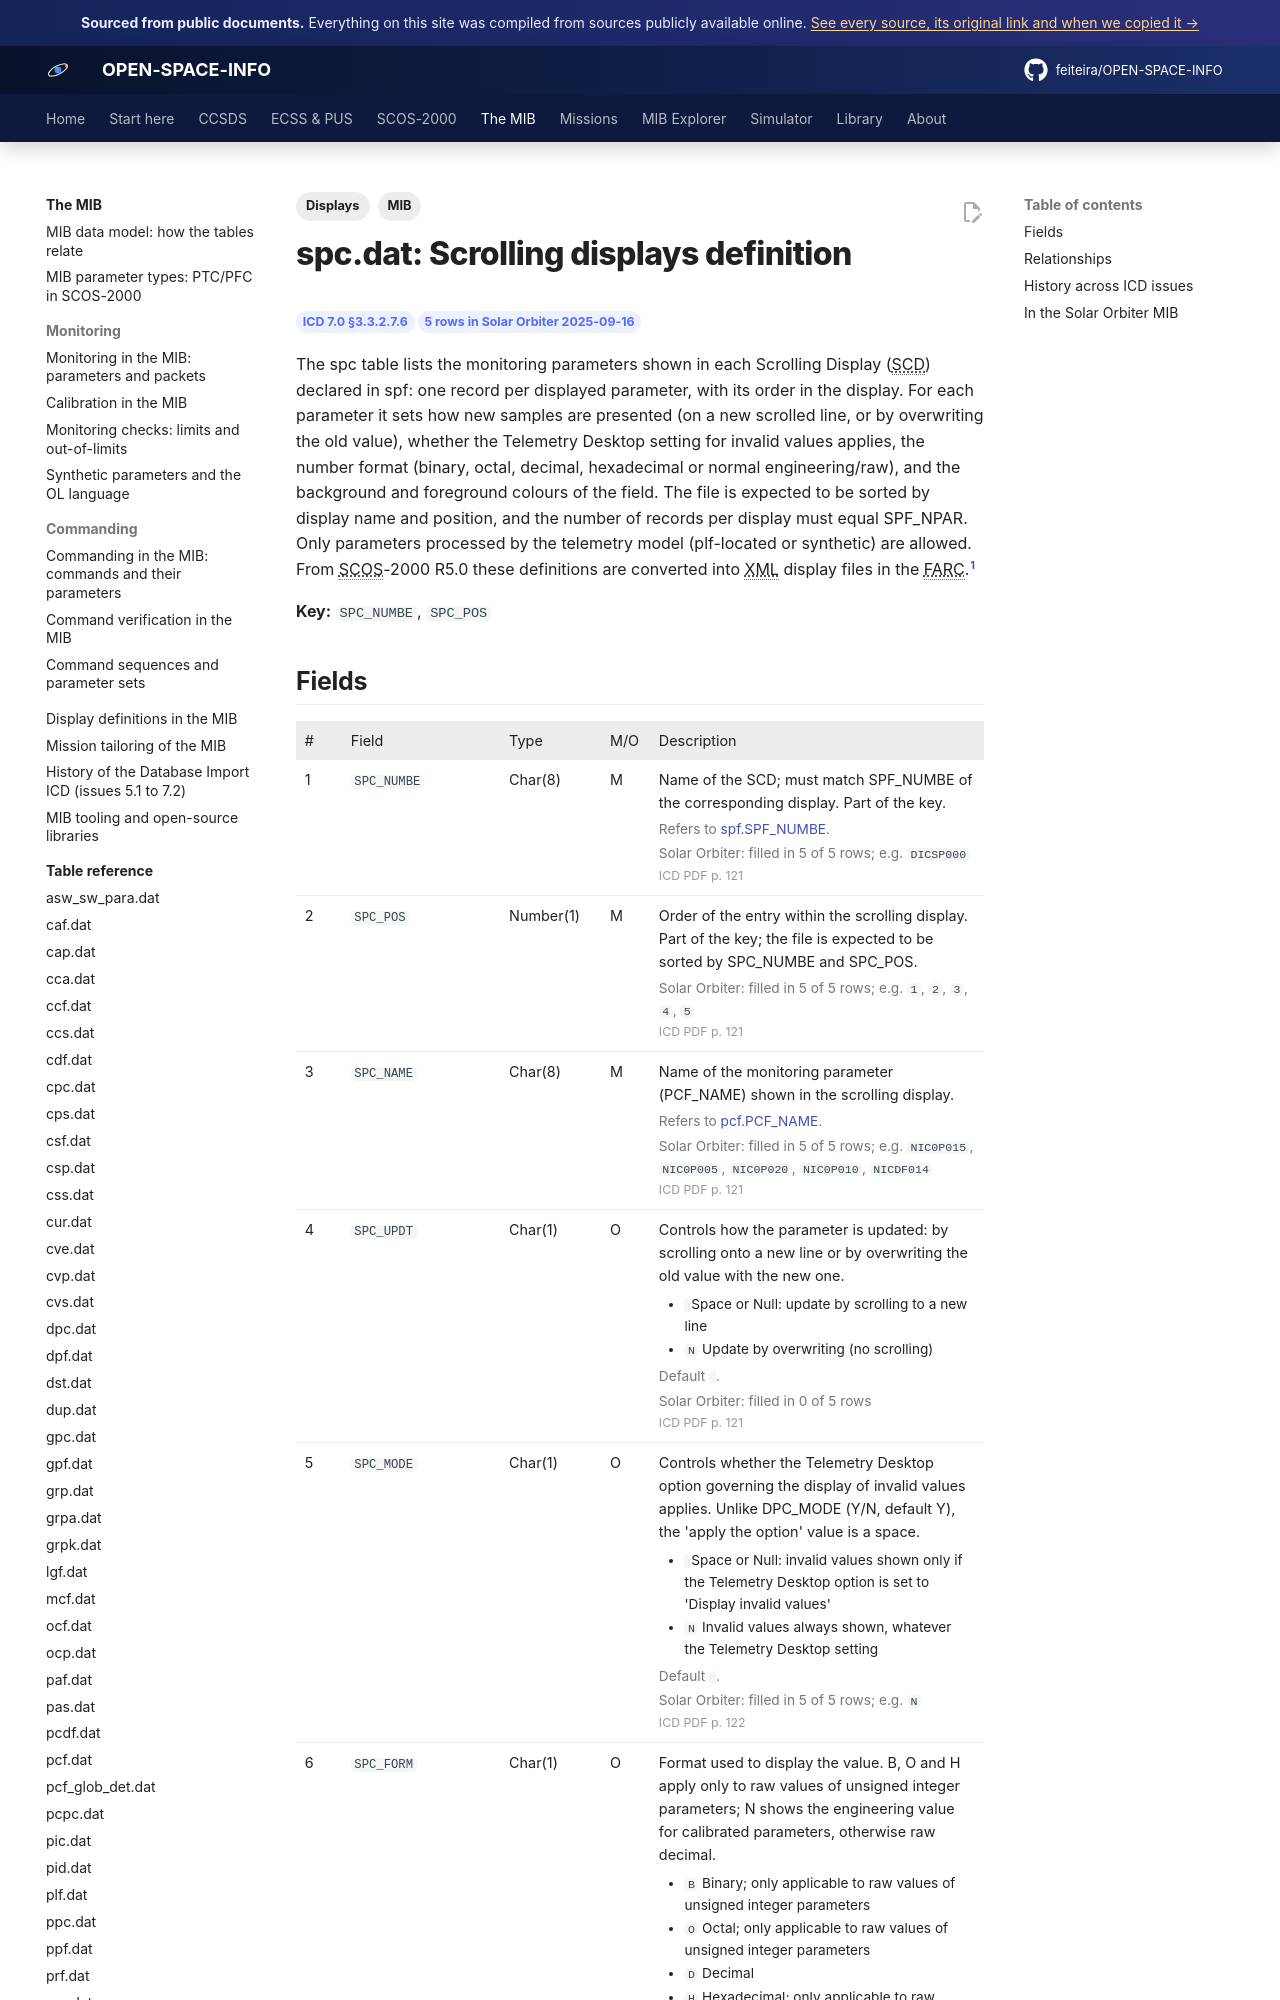

repository: feiteira/OPEN-SPACE-INFO · page: mib/tables/spc/index.html · generator: mkdocs

---
title: "spc.dat: Scrolling displays definition"
description: "The spc table lists the monitoring parameters shown in each Scrolling Display (SCD) declared in spf: one record per displayed parameter, with its order in the display. For each parameter it sets how n"
tags: [MIB, "Displays"]
sources: [icd-7-0-final, mib-20250916m25925pfms001-sol]
---

# spc.dat: Scrolling displays definition

<div class="osi-chips"><span class="osi-chip">ICD 7.0 §3.3.2.7.6</span><span class="osi-chip">5 rows in Solar Orbiter 2025-09-16</span></div>

The spc table lists the monitoring parameters shown in each Scrolling Display (SCD) declared in spf: one record per displayed parameter, with its order in the display. For each parameter it sets how new samples are presented (on a new scrolled line, or by overwriting the old value), whether the Telemetry Desktop setting for invalid values applies, the number format (binary, octal, decimal, hexadecimal or normal engineering/raw), and the background and foreground colours of the field. The file is expected to be sorted by display name and position, and the number of records per display must equal SPF_NPAR. Only parameters processed by the telemetry model (plf-located or synthetic) are allowed. From SCOS-2000 R5.0 these definitions are converted into XML display files in the FARC.[^icd]

**Key:** `SPC_NUMBE`, `SPC_POS`
